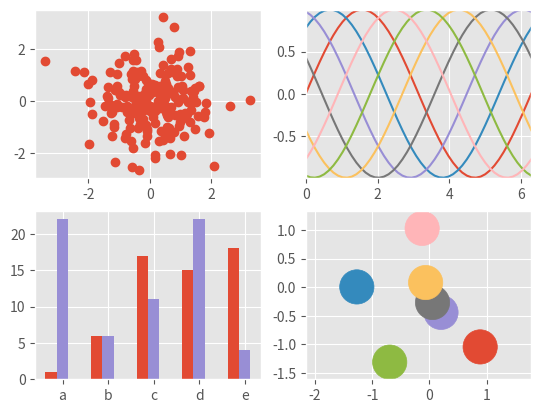

Write Python code to recreate this figure.
"""
==================
ggplot style sheet
==================

This example demonstrates the "ggplot" style, which adjusts the style to
emulate ggplot_ (a popular plotting package for R_).

These settings were shamelessly stolen from [1]_ (with permission).

.. [1] http://www.huyng.com/posts/sane-color-scheme-for-matplotlib/

.. _ggplot: http://ggplot2.org/
.. _R: https://www.r-project.org/

"""
import numpy as np
import matplotlib.pyplot as plt

plt.style.use('ggplot')

fig, axes = plt.subplots(ncols=2, nrows=2)
ax1, ax2, ax3, ax4 = axes.ravel()

# scatter plot (Note: `plt.scatter` doesn't use default colors)
x, y = np.random.normal(size=(2, 200))
ax1.plot(x, y, 'o')

# sinusoidal lines with colors from default color cycle
L = 2*np.pi
x = np.linspace(0, L)
ncolors = len(plt.rcParams['axes.prop_cycle'])
shift = np.linspace(0, L, ncolors, endpoint=False)
for s in shift:
    ax2.plot(x, np.sin(x + s), '-')
ax2.margins(0)

# bar graphs
x = np.arange(5)
y1, y2 = np.random.randint(1, 25, size=(2, 5))
width = 0.25
ax3.bar(x, y1, width)
ax3.bar(x + width, y2, width,
        color=list(plt.rcParams['axes.prop_cycle'])[2]['color'])
ax3.set_xticks(x + width)
ax3.set_xticklabels(['a', 'b', 'c', 'd', 'e'])

# circles with colors from default color cycle
for i, color in enumerate(plt.rcParams['axes.prop_cycle']):
    xy = np.random.normal(size=2)
    ax4.add_patch(plt.Circle(xy, radius=0.3, color=color['color']))
ax4.axis('equal')
ax4.margins(0)

plt.show()
